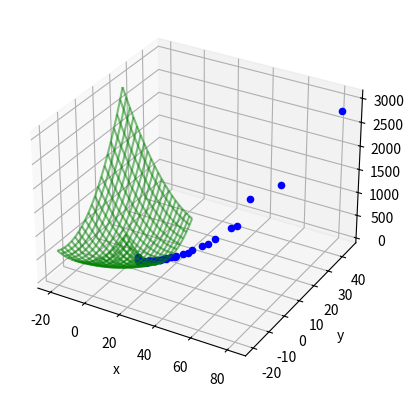
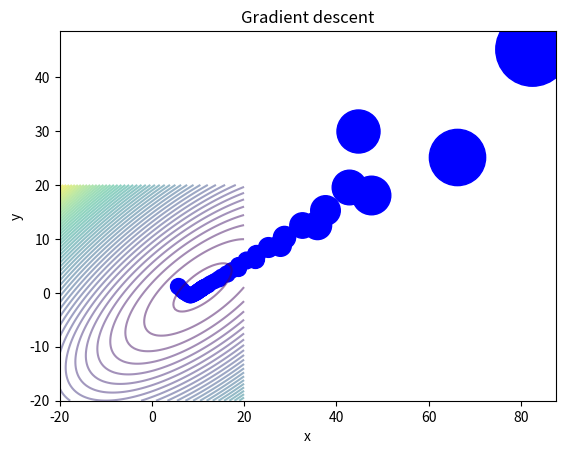

Write Python code to recreate these figures, in order.
import numpy as np
import matplotlib.pyplot as plt
from mpl_toolkits.mplot3d import Axes3D
from math import pi

np.seterr(all='raise')

# Define the function to plot
def f(x, y):
    z = x**2-2*x*y+2*y**2+18*y-20*x+201
    return z


# Define the derivatives
def df_dx(x, y):
    df_dx= 2*x-2*y-20
    return df_dx




def df_dy(x, y):
    df_dy= -2*x+4*y+18
    return df_dy


# gradient descent
def gradient_descent(x, y, iterations, alpha,ax,ax2):
    #global ax2,ax
    x_og=x
    y_og=y
    epsilon = 10e-5
    x_old = x + 1
    y_old = y + 1
    error=epsilon+1
    while iterations > 0 and error > epsilon:
        x_old = x
        y_old = y
        try:
            x = x - alpha * df_dx(x, y)
            y = y - alpha * df_dy(x, y)
            ax.scatter(x, y, f(x, y), c="b")
            ax2.scatter(x, y, f(x, y), c="b")
        except:
            #ax2=fig2.add_subplot(111)
            #ax=fig.add_subplot(111, projection="3d")
            return x_old, y_old
        error=abs(f(x, y) - f(x_old, y_old))
        iterations -= 1
    print(f"x_og = {x_og}, y_og = {y_og}, x = {x:4f}, y = {y:4f}, iterations = {100-iterations:2f}, f(x, y) = {f(x, y):4f}")
    return x, y


# Create the data to plot
x = np.linspace(-20, 20, 100)
y = np.linspace(-20, 20, 100)
X, Y = np.meshgrid(x, y)
Z = f(X, Y)

# Create the figure and the 3D axes
iterations = 100
alpha = 0.05
fig = plt.figure()
fig2 = plt.figure()
def create_figures():
    # make 3d plot
    ax = fig.add_subplot(111, projection="3d")
    ax.plot_wireframe(X, Y, Z, rstride=5, cstride=5, color="g", alpha=0.5)
    ax.set_xlabel("x")
    ax.set_ylabel("y")

    # make other 2d plot to show the gradient descent with contour
    ax2 = fig2.add_subplot(111)
    ax2.contour(X, Y, Z, 50, cmap="viridis", antialiased=True, alpha=0.5)
    ax2.set_xlabel("x")
    ax2.set_ylabel("y")
    ax2.set_title("Gradient descent")
    #cid = fig2.canvas.mpl_connect('button_press_event', onclick)
    return ax,ax2

# reset plots
def reset_plots():
    fig.clear()
    fig2.clear()
    ax,ax2 = create_figures()
    return ax,ax2

# allow touching fig2 to select the initial point
def onclick(event):
    global fig,ax,fig2,ax2
    x = event.xdata
    y = event.ydata
    print("x = {}, y = {}".format(x, y))
    # Plot the gradient descent
    try:
        x, y = gradient_descent(x, y, iterations, alpha,ax,ax2)
        #x, y = gradient_descent(x, y, iterations, alpha,ax)
    except:
        ax,ax2=reset_plots()

    print("x = {}, y = {}".format(x, y))
    plt.show()


# detect if the r key is pressed
def press(event):
    global fig,ax,fig2,ax2
    if event.key == 'r':
        ax,ax2=reset_plots()
        fig.canvas.draw()
        fig2.canvas.draw()

# connect the press event to the function press
fig.canvas.mpl_connect('key_press_event', press)
fig2.canvas.mpl_connect('key_press_event', press)

ax,ax2 = create_figures()

Xs=[16,200,5]
Ys=[78,-6,2]
ALFAS=[0.2,0.3,0.05]
for x,y,alfa in zip(Xs,Ys,ALFAS):
    iterations=100
    x,y=gradient_descent(x,y,iterations,alfa,ax,ax2)

plt.show()
